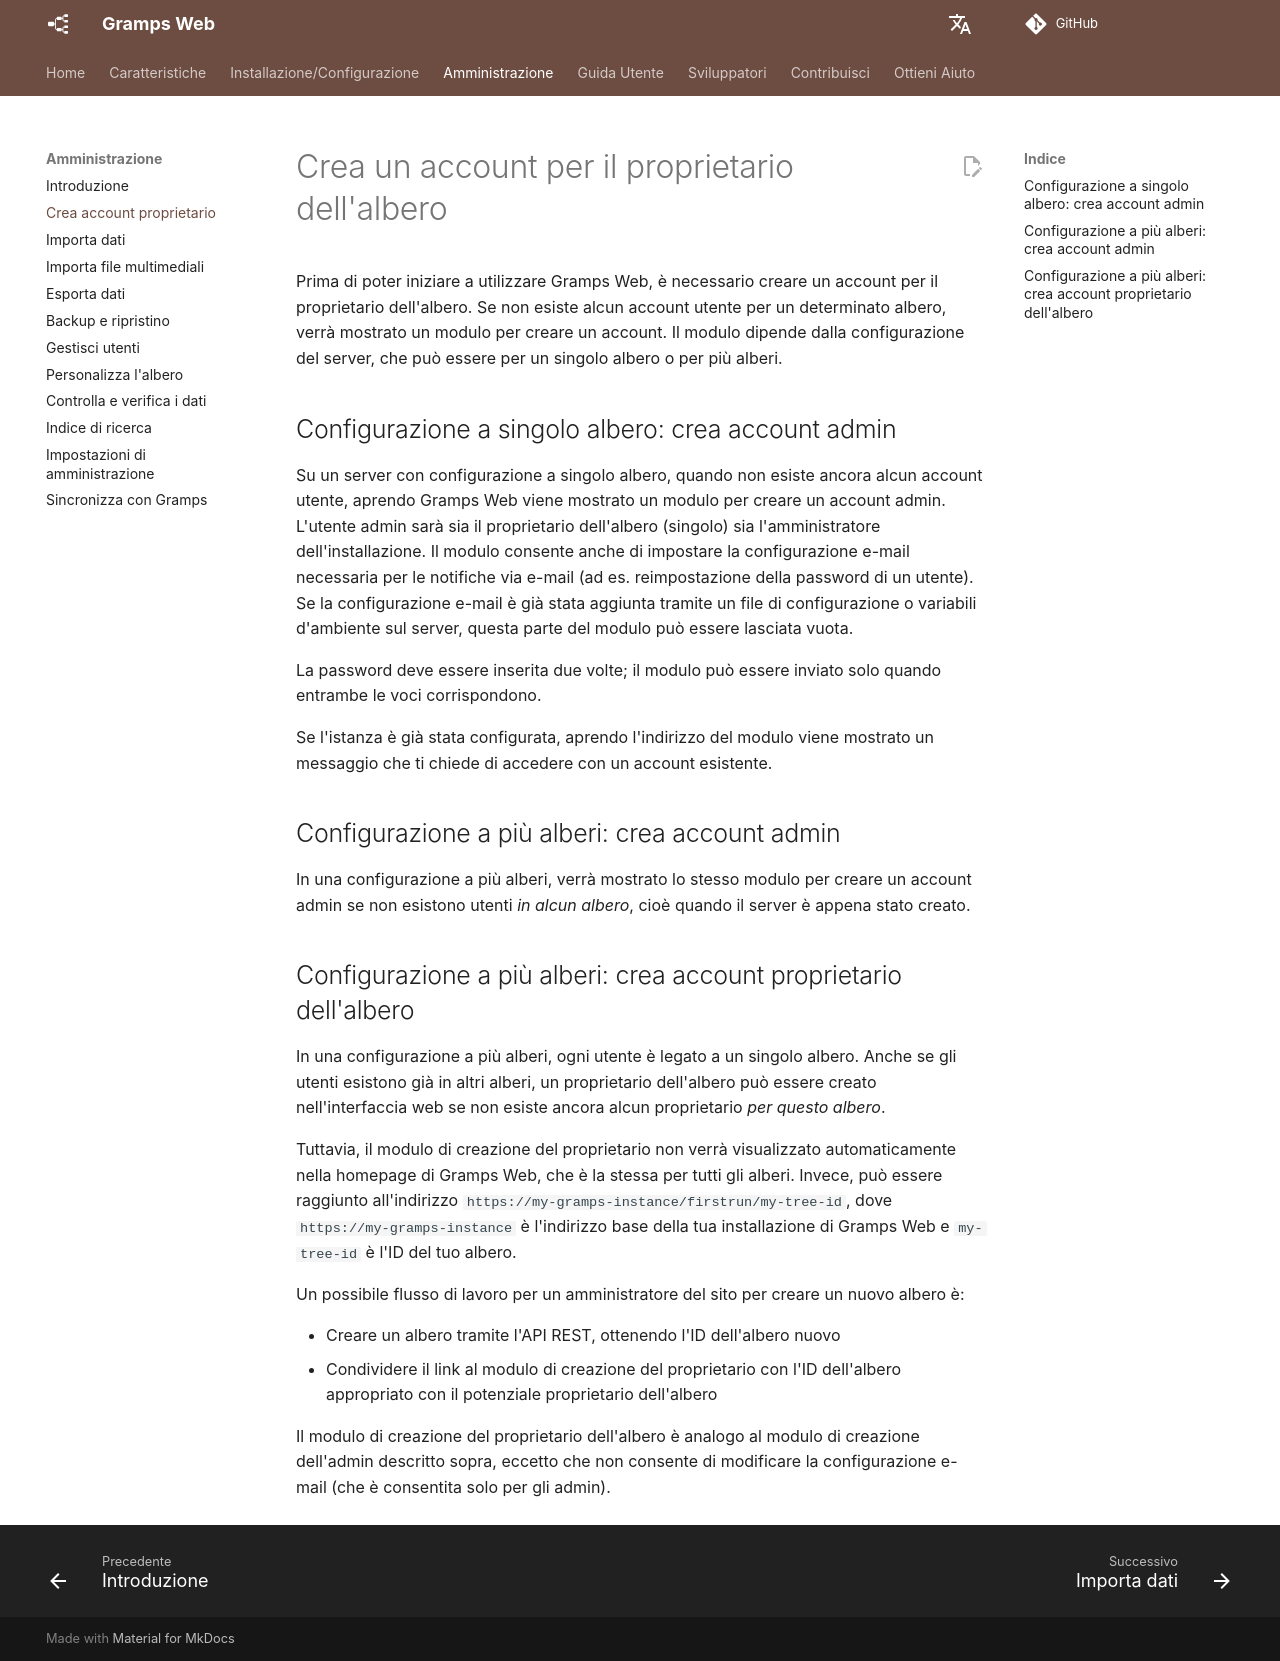

repository: gramps-project/gramps-web-docs · page: it/administration/owner/index.html · generator: mkdocs

# Crea un account per il proprietario dell'albero

Prima di poter iniziare a utilizzare Gramps Web, è necessario creare un account per il proprietario dell'albero. Se non esiste alcun account utente per un determinato albero, verrà mostrato un modulo per creare un account. Il modulo dipende dalla configurazione del server, che può essere per un singolo albero o per più alberi.

## Configurazione a singolo albero: crea account admin

Su un server con configurazione a singolo albero, quando non esiste ancora alcun account utente, aprendo Gramps Web viene mostrato un modulo per creare un account admin. L'utente admin sarà sia il proprietario dell'albero (singolo) sia l'amministratore dell'installazione. Il modulo consente anche di impostare la configurazione e-mail necessaria per le notifiche via e-mail (ad es. reimpostazione della password di un utente). Se la configurazione e-mail è già stata aggiunta tramite un file di configurazione o variabili d'ambiente sul server, questa parte del modulo può essere lasciata vuota.

La password deve essere inserita due volte; il modulo può essere inviato solo quando entrambe le voci corrispondono.

Se l'istanza è già stata configurata, aprendo l'indirizzo del modulo viene mostrato un messaggio che ti chiede di accedere con un account esistente.

## Configurazione a più alberi: crea account admin

In una configurazione a più alberi, verrà mostrato lo stesso modulo per creare un account admin se non esistono utenti *in alcun albero*, cioè quando il server è appena stato creato.

## Configurazione a più alberi: crea account proprietario dell'albero

In una configurazione a più alberi, ogni utente è legato a un singolo albero. Anche se gli utenti esistono già in altri alberi, un proprietario dell'albero può essere creato nell'interfaccia web se non esiste ancora alcun proprietario *per questo albero*.

Tuttavia, il modulo di creazione del proprietario non verrà visualizzato automaticamente nella homepage di Gramps Web, che è la stessa per tutti gli alberi. Invece, può essere raggiunto all'indirizzo `https://my-gramps-instance/firstrun/my-tree-id`, dove `https://my-gramps-instance` è l'indirizzo base della tua installazione di Gramps Web e `my-tree-id` è l'ID del tuo albero.

Un possibile flusso di lavoro per un amministratore del sito per creare un nuovo albero è:

- Creare un albero tramite l'API REST, ottenendo l'ID dell'albero nuovo
- Condividere il link al modulo di creazione del proprietario con l'ID dell'albero appropriato con il potenziale proprietario dell'albero

Il modulo di creazione del proprietario dell'albero è analogo al modulo di creazione dell'admin descritto sopra, eccetto che non consente di modificare la configurazione e-mail (che è consentita solo per gli admin).
